Image classification data set "diseases" (RobertMercieca/Dissertation on GitHub). Class labels (9): apple apple scab, apple cedar apple rust, apple healthy, grape black rot, grape esca black measles, grape healthy, potato early blight, potato late blight, potato healthy.

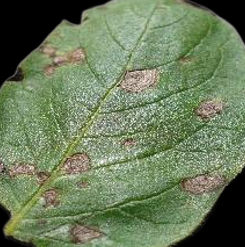
Label: potato early blight

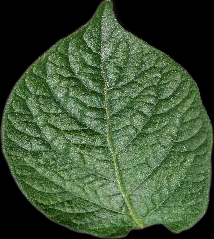
Label: potato healthy

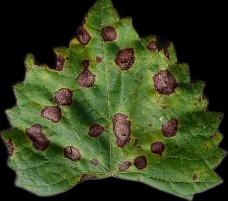
Label: grape black rot

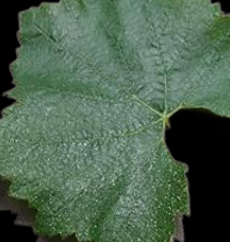
Label: grape healthy

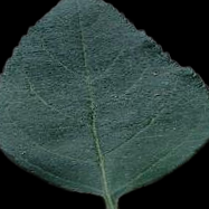
Label: apple healthy

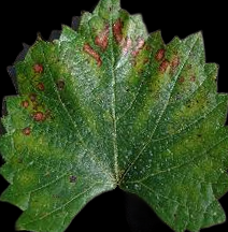
Label: grape esca black measles
